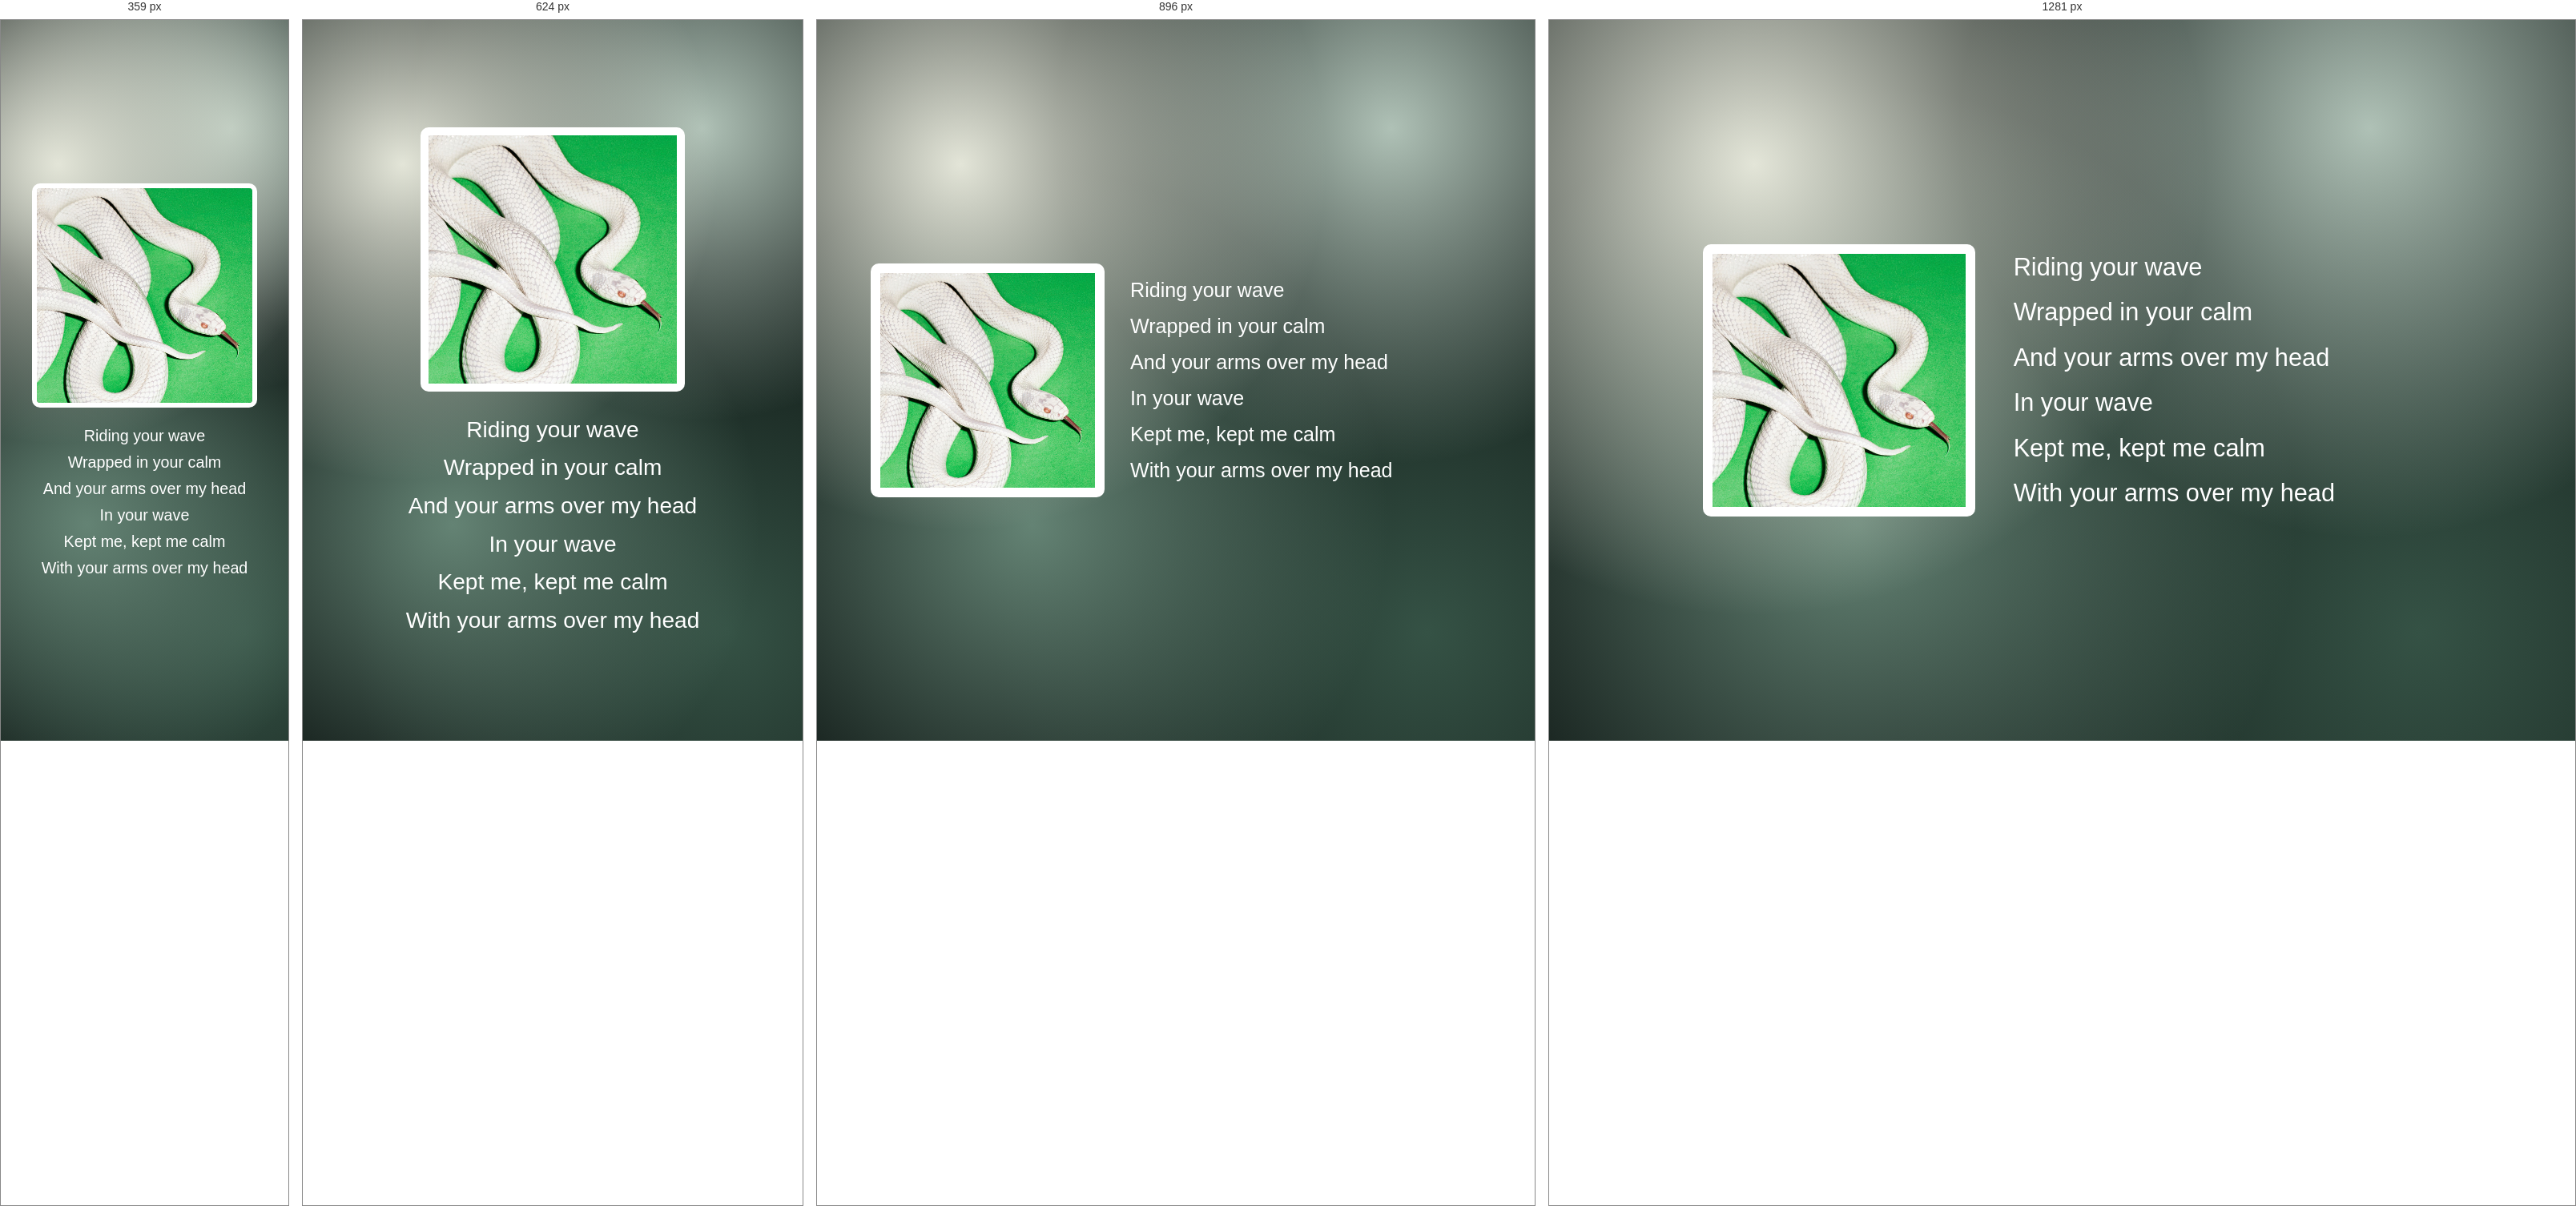
Rendered at 359 px, 624 px, 896 px and 1281 px, left to right.

<!-- file: index.html -->
<!DOCTYPE html>
<html lang="en">
<head>
    <meta charset="UTF-8">
    <meta name="viewport" content="width=device-width, initial-scale=1.0">
    <title>Deftones | Lyrics Display</title>
    <link rel="stylesheet" href="styles.css">
</head>
<body class="mesh">

    <main class="target">
        <img
            class="album-cover"
            src="./images/album.jpg"
            alt="Deftones album cover"
        >
        <ul class="lyrics" aria-label="Song lyrics">
            <li>Riding your wave</li>
            <li>Wrapped in your calm</li>
            <li>And your arms over my head</li>
            <li>In your wave</li>
            <li>Kept me, kept me calm</li>
            <li>With your arms over my head</li>
        </ul>
    </main>

</body>
</html>

/* @media block from styles.css */
@media (min-width: 1920px) {
    .target {
        width: 65%;
        gap: 5rem;
    }

    .lyrics {
        font-size: clamp(36px, 2.6vw, 52px);
        gap: clamp(20px, 1.8vw, 32px);
    }
}

/* @media block from styles.css */
@media (min-width: 1280px) and (max-width: 1919px) {
    .target {
        width: 70%;
    }

    .lyrics {
        font-size: clamp(26px, 2.4vw, 40px);
        gap: clamp(14px, 1.6vw, 26px);
    }
}

/* @media block from styles.css */
@media (max-width: 1024px) {
    .target {
        width: 85%;
        gap: 2rem;
    }

    .lyrics {
        font-size: clamp(20px, 2.8vw, 30px);
        gap: clamp(10px, 1.8vw, 18px);
    }
}

/* @media block from styles.css */
@media (max-width: 768px) {
    .target {
        width: 88%;
        grid-template-columns: 1fr;
        justify-items: center;
        gap: 2rem;
    }

    .album-cover {
        width: 60%;
        border-width: 10px;
    }

    .lyrics {
        font-size: clamp(20px, 4.5vw, 30px);
        gap: clamp(10px, 2.5vw, 18px);
        text-align: center;
    }
}

/* @media block from styles.css */
@media (max-width: 480px) {
    .target {
        width: 92%;
        gap: 1.5rem;
    }

    .album-cover {
        width: 78%;
        border-width: 8px;
    }

    .lyrics {
        font-size: clamp(18px, 5vw, 24px);
        gap: clamp(8px, 3vw, 14px);
    }
}

/* @media block from styles.css */
@media (max-width: 360px) {
    .album-cover {
        width: 85%;
        border-width: 6px;
    }

    .lyrics {
        font-size: clamp(15px, 5.5vw, 20px);
        gap: 10px;
    }
}